Run: headless pygame with SDL's dummy video driver; simulated clock (each Clock.tick advances the game by its frame time, no real sleeping); random seed 0; keys injected as events and as key.get_pressed() state; mouse plan: one left click at the window centre at the start of phase 2, then a move to the lower-right quarter at the start of phase 3.
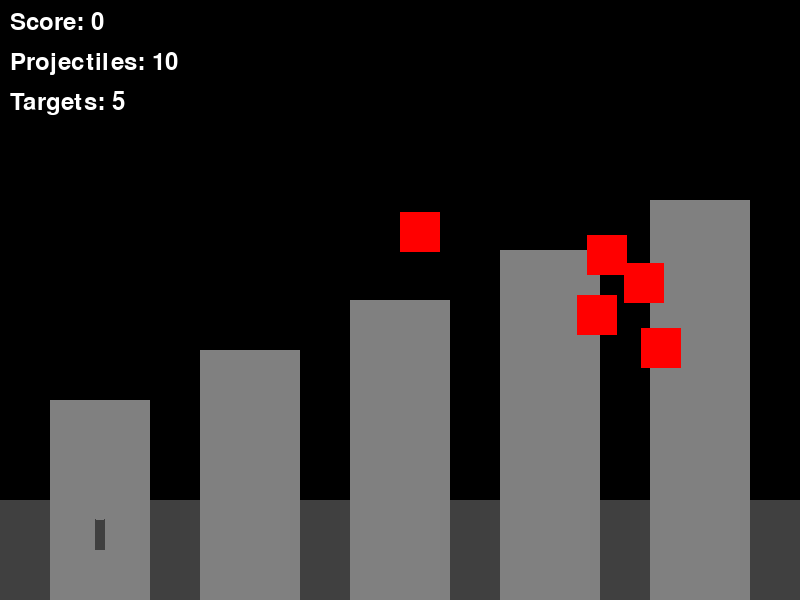
Frame 1 of 4 · flips 1–60 · no input
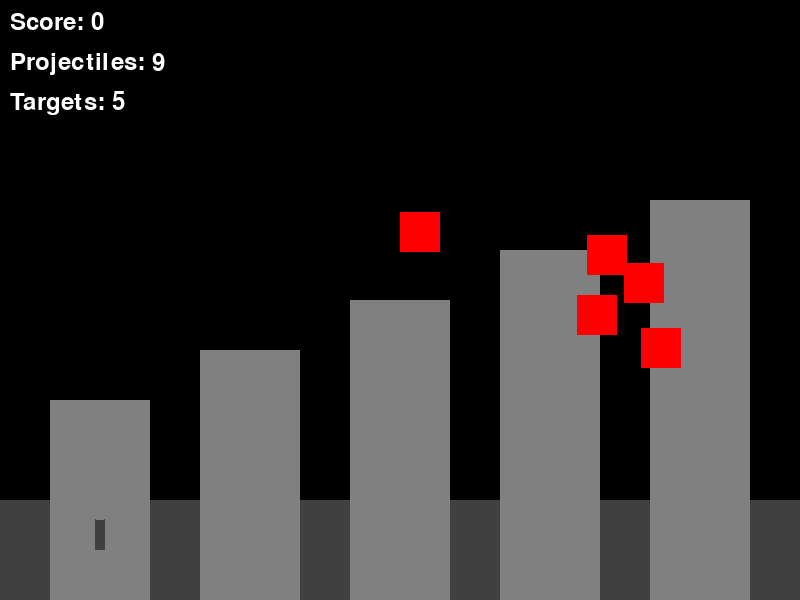
Frame 2 of 4 · flips 61–180 · clicked the window centre · tapped SPACE, RETURN · held RIGHT (→), D
Frame 3 of 4 · flips 181–300 · moved the mouse to the lower-right quarter · held DOWN (↓), S · screen unchanged from frame 2, image omitted
Frame 4 of 4 · flips 301–420 · held LEFT (←), A, UP (↑), W · screen unchanged from frame 3, image omitted

The pygame program that drew these frames:

# -*- coding: utf-8 -*-
import pygame
import math
import random
import sys

# Initialize Pygame
pygame.init()

# Constants
SCREEN_WIDTH = 800
SCREEN_HEIGHT = 600
FPS = 60
GRAVITY = 0.3
SLINGSHOT_POS = (100, 500)
MAX_PULL_DISTANCE = 100

# Colors (Urban theme)
BLACK = (0, 0, 0)
WHITE = (255, 255, 255)
GRAY = (128, 128, 128)
DARK_GRAY = (64, 64, 64)
RED = (255, 0, 0)
GREEN = (0, 255, 0)
BLUE = (0, 0, 255)
YELLOW = (255, 255, 0)
PURPLE = (128, 0, 128)
ORANGE = (255, 165, 0)

# Set up the display
screen = pygame.display.set_mode((SCREEN_WIDTH, SCREEN_HEIGHT))
pygame.display.set_caption("Urban Slingshot Fury")
clock = pygame.time.Clock()
font = pygame.font.SysFont(None, 36)


class Projectile(pygame.sprite.Sprite):
    def __init__(self, x, y, vel_x, vel_y):
        super().__init__()
        self.image = pygame.Surface((10, 10))
        self.image.fill(YELLOW)
        self.rect = self.image.get_rect()
        self.rect.center = (x, y)
        self.vel_x = vel_x
        self.vel_y = vel_y
        self.launched = True

    def update(self):
        if self.launched:
            self.vel_y += GRAVITY
            self.rect.x += self.vel_x
            self.rect.y += self.vel_y

            # Remove if off screen
            if (
                self.rect.right < 0
                or self.rect.left > SCREEN_WIDTH
                or self.rect.bottom > SCREEN_HEIGHT
            ):
                self.kill()


class Target(pygame.sprite.Sprite):
    def __init__(self, x, y):
        super().__init__()
        self.image = pygame.Surface((40, 40))
        self.image.fill(RED)
        self.rect = self.image.get_rect()
        self.rect.center = (x, y)
        self.health = 2

    def take_damage(self):
        self.health -= 1
        if self.health <= 0:
            self.kill()
            return True
        return False


class Slingshot:
    def __init__(self):
        self.pos = SLINGSHOT_POS
        self.pull_start = None
        self.pull_vector = (0, 0)

    def start_aim(self, mouse_pos):
        self.pull_start = mouse_pos

    def update_aim(self, mouse_pos):
        if self.pull_start:
            dx = self.pull_start[0] - mouse_pos[0]
            dy = self.pull_start[1] - mouse_pos[1]
            distance = math.sqrt(dx**2 + dy**2)
            if distance > MAX_PULL_DISTANCE:
                dx = dx / distance * MAX_PULL_DISTANCE
                dy = dy / distance * MAX_PULL_DISTANCE
            self.pull_vector = (dx, dy)

    def release(self):
        if self.pull_start:
            vel_x = self.pull_vector[0] * 0.1
            vel_y = self.pull_vector[1] * 0.1
            self.pull_start = None
            self.pull_vector = (0, 0)
            return vel_x, vel_y
        return 0, 0

    def draw(self, screen):
        # Draw slingshot base
        pygame.draw.rect(screen, DARK_GRAY, (self.pos[0] - 5, self.pos[1], 10, 50))
        pygame.draw.circle(screen, GRAY, self.pos, 20)

        # Draw aim line
        if self.pull_start:
            pygame.draw.line(
                screen,
                WHITE,
                self.pos,
                (self.pos[0] + self.pull_vector[0], self.pos[1] + self.pull_vector[1]),
                3,
            )


def create_targets():
    targets = pygame.sprite.Group()
    for i in range(5):
        x = random.randint(400, 700)
        y = random.randint(100, 400)
        targets.add(Target(x, y))
    return targets


def main():
    slingshot = Slingshot()
    projectiles = pygame.sprite.Group()
    targets = create_targets()
    score = 0
    projectiles_left = 10
    game_over = False

    running = True
    while running:
        clock.tick(FPS)

        for event in pygame.event.get():
            if event.type == pygame.QUIT:
                running = False
            elif event.type == pygame.MOUSEBUTTONDOWN and not game_over:
                if event.button == 1:  # Left click
                    slingshot.start_aim(event.pos)
            elif event.type == pygame.MOUSEBUTTONUP and not game_over:
                if event.button == 1:
                    vel_x, vel_y = slingshot.release()
                    if projectiles_left > 0:
                        projectile = Projectile(
                            slingshot.pos[0], slingshot.pos[1], vel_x, vel_y
                        )
                        projectiles.add(projectile)
                        projectiles_left -= 1

        if not game_over:
            slingshot.update_aim(pygame.mouse.get_pos())
            projectiles.update()

            # Check collisions
            for projectile in projectiles:
                hit_targets = pygame.sprite.spritecollide(projectile, targets, False)
                for target in hit_targets:
                    if target.take_damage():
                        score += 100
                    projectile.kill()
                    break

            # Check game over
            if projectiles_left <= 0 and len(projectiles) == 0:
                game_over = True
            elif len(targets) == 0:
                game_over = True

        # Draw
        screen.fill(BLACK)  # Night sky

        # Draw city background
        pygame.draw.rect(
            screen, DARK_GRAY, (0, SCREEN_HEIGHT - 100, SCREEN_WIDTH, 100)
        )  # Ground
        for i in range(5):
            pygame.draw.rect(
                screen,
                GRAY,
                (i * 150 + 50, SCREEN_HEIGHT - 200 - i * 50, 100, 200 + i * 50),
            )  # Buildings

        slingshot.draw(screen)
        projectiles.draw(screen)
        targets.draw(screen)

        # UI
        score_text = font.render(f"Score: {score}", True, WHITE)
        projectiles_text = font.render(f"Projectiles: {projectiles_left}", True, WHITE)
        targets_text = font.render(f"Targets: {len(targets)}", True, WHITE)
        screen.blit(score_text, (10, 10))
        screen.blit(projectiles_text, (10, 50))
        screen.blit(targets_text, (10, 90))

        if game_over:
            if len(targets) == 0:
                result_text = font.render("You Win!", True, GREEN)
            else:
                result_text = font.render("Game Over", True, RED)
            screen.blit(result_text, (SCREEN_WIDTH // 2 - 100, SCREEN_HEIGHT // 2 - 50))
            final_score_text = font.render(f"Final Score: {score}", True, WHITE)
            screen.blit(final_score_text, (SCREEN_WIDTH // 2 - 100, SCREEN_HEIGHT // 2))

        pygame.display.flip()

    pygame.time.wait(3000)
    pygame.quit()
    sys.exit()


if __name__ == "__main__":
    main()
